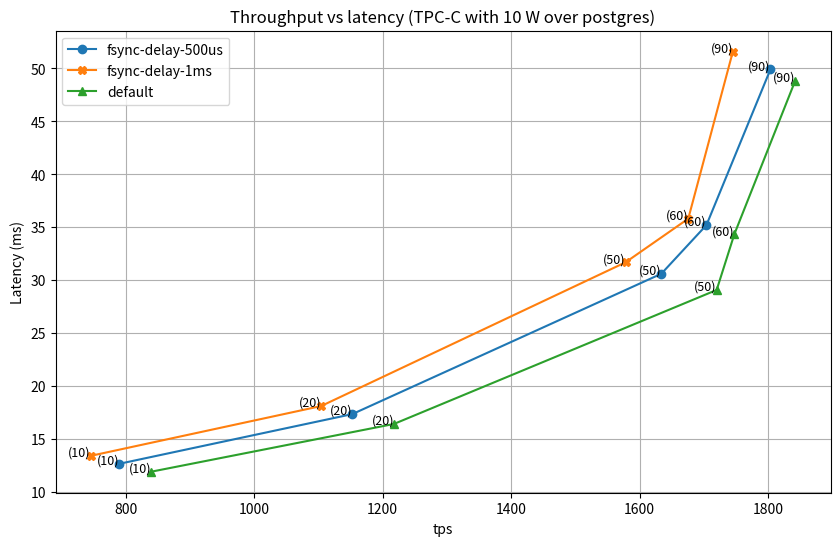

Here is the Python script that generated this plot:
import matplotlib.pyplot as plt
import numpy as np

# Sample data for latency and throughput
latency_500us = [
    12.66,
    17.35,
    30.6,
    35.2,
    49.89
]

throughput_500us = [
    790.05,
    1152.8,
    1633.95,
    1704.24,
    1803.8

]


# Sample data for latency and throughput
latency_1ms = [
    13.41,
    18.11,
    31.68,
    35.8,
    51.56
]

throughput_1ms = [
    745.52,
    1104.22,
    1578.26,
    1675.88,
    1745.27
]


latency_default = [
    11.91,
    16.42,
    29.07,
    34.33,
    48.84
]

throughput_default = [
    839.49,
    1217.62,
    1720.1,
    1747.62,
    1842.54
]

clients = [
    10,
    20,
    50,
    60,
    90
]

# Sample data for error bars (standard deviation)
#latency_error = [
#
#]

#throughput_error = [
#
#]

# Create a plot
plt.figure(figsize=(10, 6))
#plt.errorbar(latency, throughput, xerr=latency_error, yerr=throughput_error, fmt='o', ecolor='r', capsize=5)
plt.plot(throughput_500us, latency_500us,  marker='o', label="fsync-delay-500us")
plt.plot(throughput_1ms, latency_1ms, marker='X', label="fsync-delay-1ms")
plt.plot( throughput_default, latency_default, marker='^', label="default")


# Add text on top of the data points
for i in range(len(latency_500us)):
    plt.text(throughput_500us[i], latency_500us[i], f'({clients[i]})', fontsize=9, ha='right')

for i in range(len(latency_1ms)):
    plt.text(throughput_1ms[i],latency_1ms[i],  f'({clients[i]})', fontsize=9, ha='right')

for i in range(len(latency_default)):
    plt.text( throughput_default[i], latency_default[i], f'({clients[i]})', fontsize=9, ha='right')

# Add title and labels
plt.title('Throughput vs latency (TPC-C with 10 W over postgres)')
plt.xlabel('tps')
plt.ylabel('Latency (ms)')

# Show grid
plt.legend(loc="upper left")

plt.grid(True)
plt.savefig('latency_throughput_plot.png')

# Show the plot
plt.show()